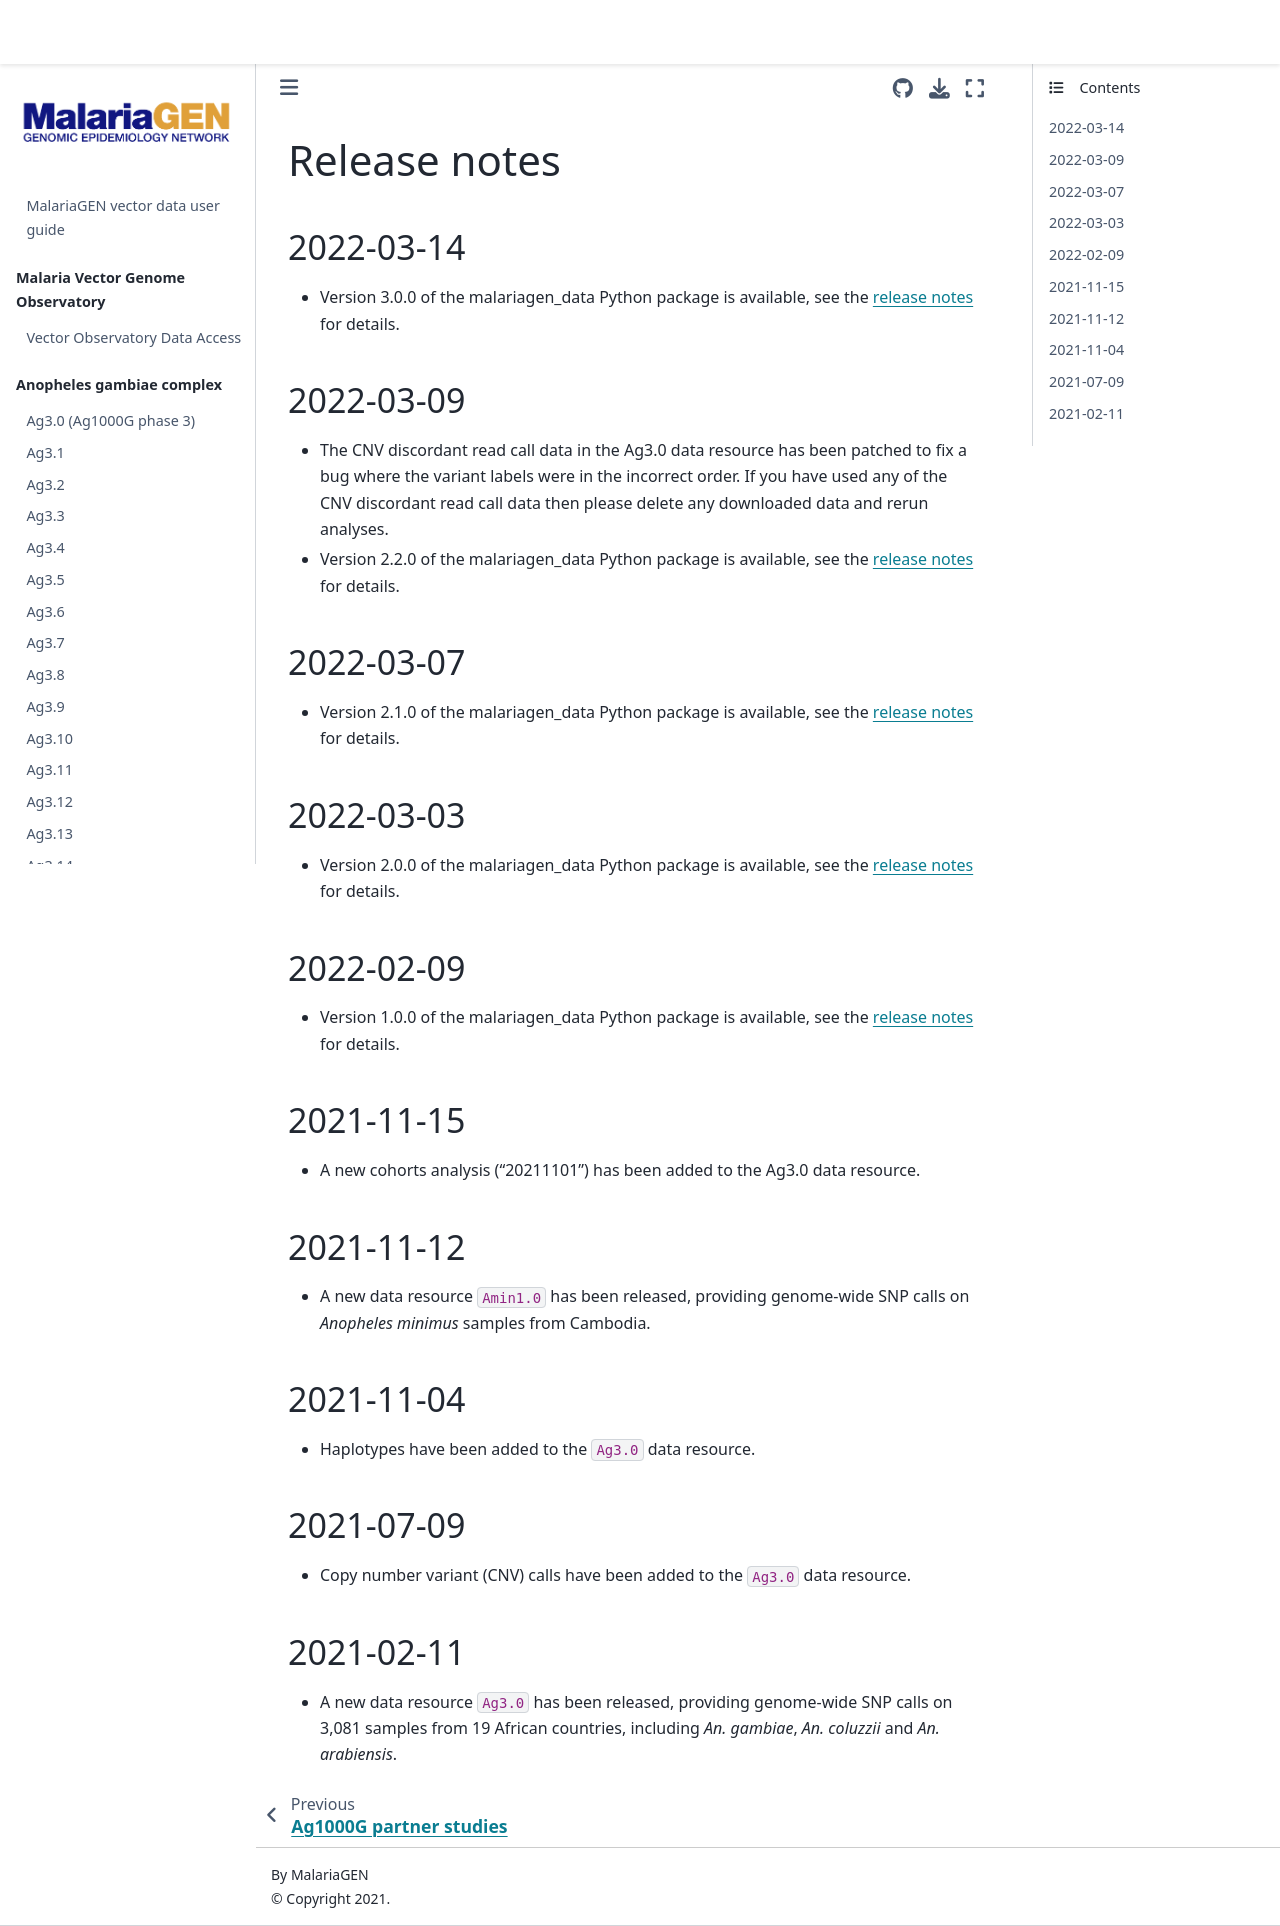

repository: malariagen/vector-data · page: release-notes.html · generator: jekyll

# Release notes

## 2022-03-14

* Version 3.0.0 of the malariagen_data Python package is available, see the [release notes](https://github.com/malariagen/malariagen-data-python/#300) for details.

## 2022-03-09

* The CNV discordant read call data in the Ag3.0 data resource has been patched to fix a bug where the variant labels were in the incorrect order. If you have used any of the CNV discordant read call data then please delete any downloaded data and rerun analyses.

* Version 2.2.0 of the malariagen_data Python package is available, see the [release notes](https://github.com/malariagen/malariagen-data-python#220) for details.

## 2022-03-07

* Version 2.1.0 of the malariagen_data Python package is available, see the [release notes](https://github.com/malariagen/malariagen-data-python#210) for details.

## 2022-03-03

* Version 2.0.0 of the malariagen_data Python package is available, see the [release notes](https://github.com/malariagen/malariagen-data-python#200) for details.

## 2022-02-09

* Version 1.0.0 of the malariagen_data Python package is available, see the [release notes](https://github.com/malariagen/malariagen-data-python/#100) for details.

## 2021-11-15

* A new cohorts analysis ("20211101") has been added to the Ag3.0 data resource.

## 2021-11-12

* A new data resource `Amin1.0` has been released, providing genome-wide SNP calls on *Anopheles minimus* samples from Cambodia. 

## 2021-11-04

* Haplotypes have been added to the `Ag3.0` data resource.

## 2021-07-09

* Copy number variant (CNV) calls have been added to the `Ag3.0` data resource.

## 2021-02-11

* A new data resource `Ag3.0` has been released, providing genome-wide SNP calls on 3,081 samples from 19 African countries, including *An. gambiae*, *An. coluzzii* and *An. arabiensis*.
